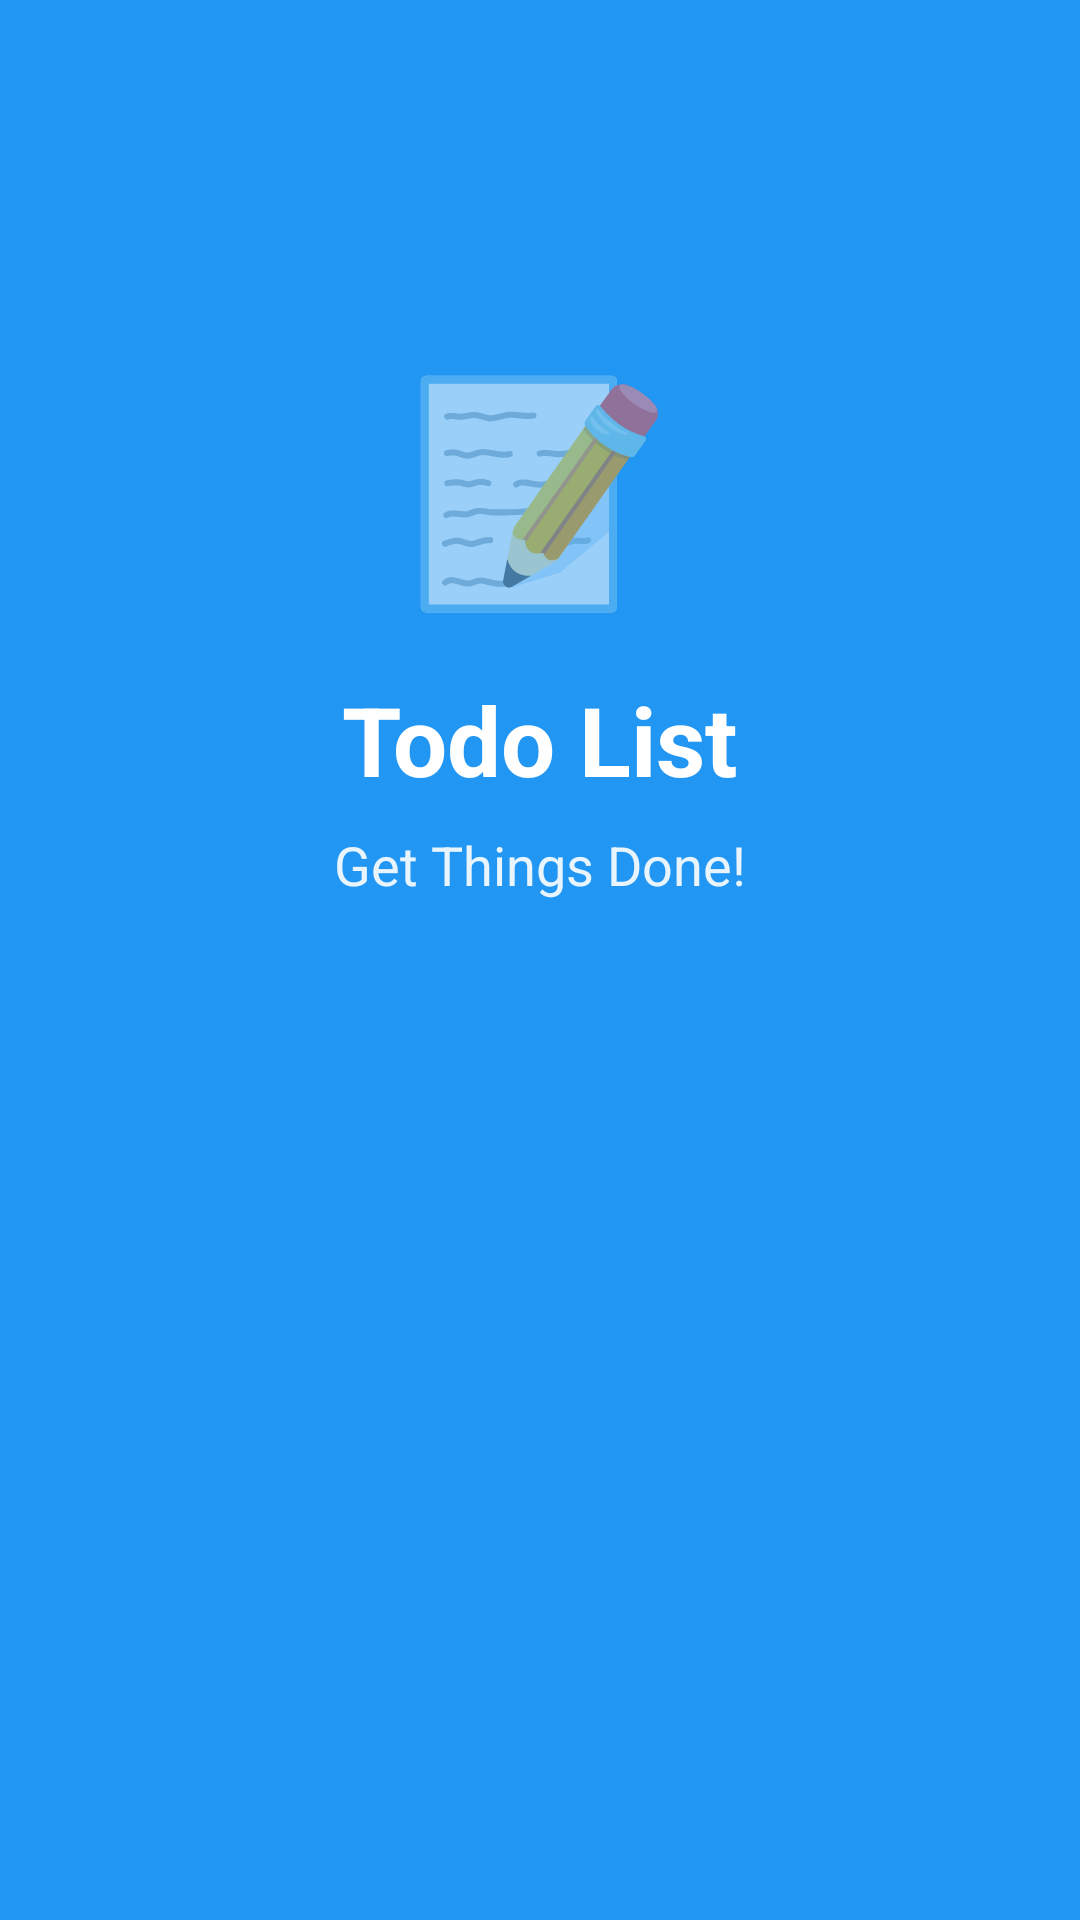

Produce the Android XML layout that renders to this screen, including the resource entries it uses.
<!-- AndroidManifest.xml: activity theme SplashTheme -->
<!-- res/layout/activity_splash.xml -->
<?xml version="1.0" encoding="utf-8"?>
<RelativeLayout xmlns:android="http://schemas.android.com/apk/res/android"
    android:layout_width="match_parent"
    android:layout_height="match_parent"
    android:background="@color/primary_blue"
    android:gravity="center">

    <LinearLayout
        android:layout_width="wrap_content"
        android:layout_height="wrap_content"
        android:orientation="vertical"
        android:gravity="center"
        android:layout_centerInParent="true">

        
        <TextView
            android:layout_width="wrap_content"
            android:layout_height="wrap_content"
            android:text="📝"
            android:textSize="72sp"
            android:layout_marginBottom="16dp" />

        
        <TextView
            android:layout_width="wrap_content"
            android:layout_height="wrap_content"
            android:text="@string/app_name"
            android:textSize="32sp"
            android:textStyle="bold"
            android:textColor="@color/white"
            android:layout_marginBottom="8dp" />

        
        <TextView
            android:layout_width="wrap_content"
            android:layout_height="wrap_content"
            android:text="Get Things Done!"
            android:textSize="18sp"
            android:textColor="@color/white"
            android:alpha="0.9" />

    </LinearLayout>

    
    <ProgressBar
        android:layout_width="32dp"
        android:layout_height="32dp"
        android:layout_alignParentBottom="true"
        android:layout_centerHorizontal="true"
        android:layout_marginBottom="64dp"
        android:indeterminateTint="@color/white" />

</RelativeLayout>
<!-- resources referenced by this layout -->
<resources>
  <color name="primary_blue">#FF2196F3</color>
  <color name="white">#FFFFFFFF</color>
  <string name="app_name">Todo List</string>
  <style name="SplashTheme" parent="Theme.MaterialComponents.DayNight.NoActionBar">
          <item name="android:windowBackground">@color/primary_blue</item>
          <item name="android:statusBarColor">@color/primary_blue</item>
      </style>
</resources>
